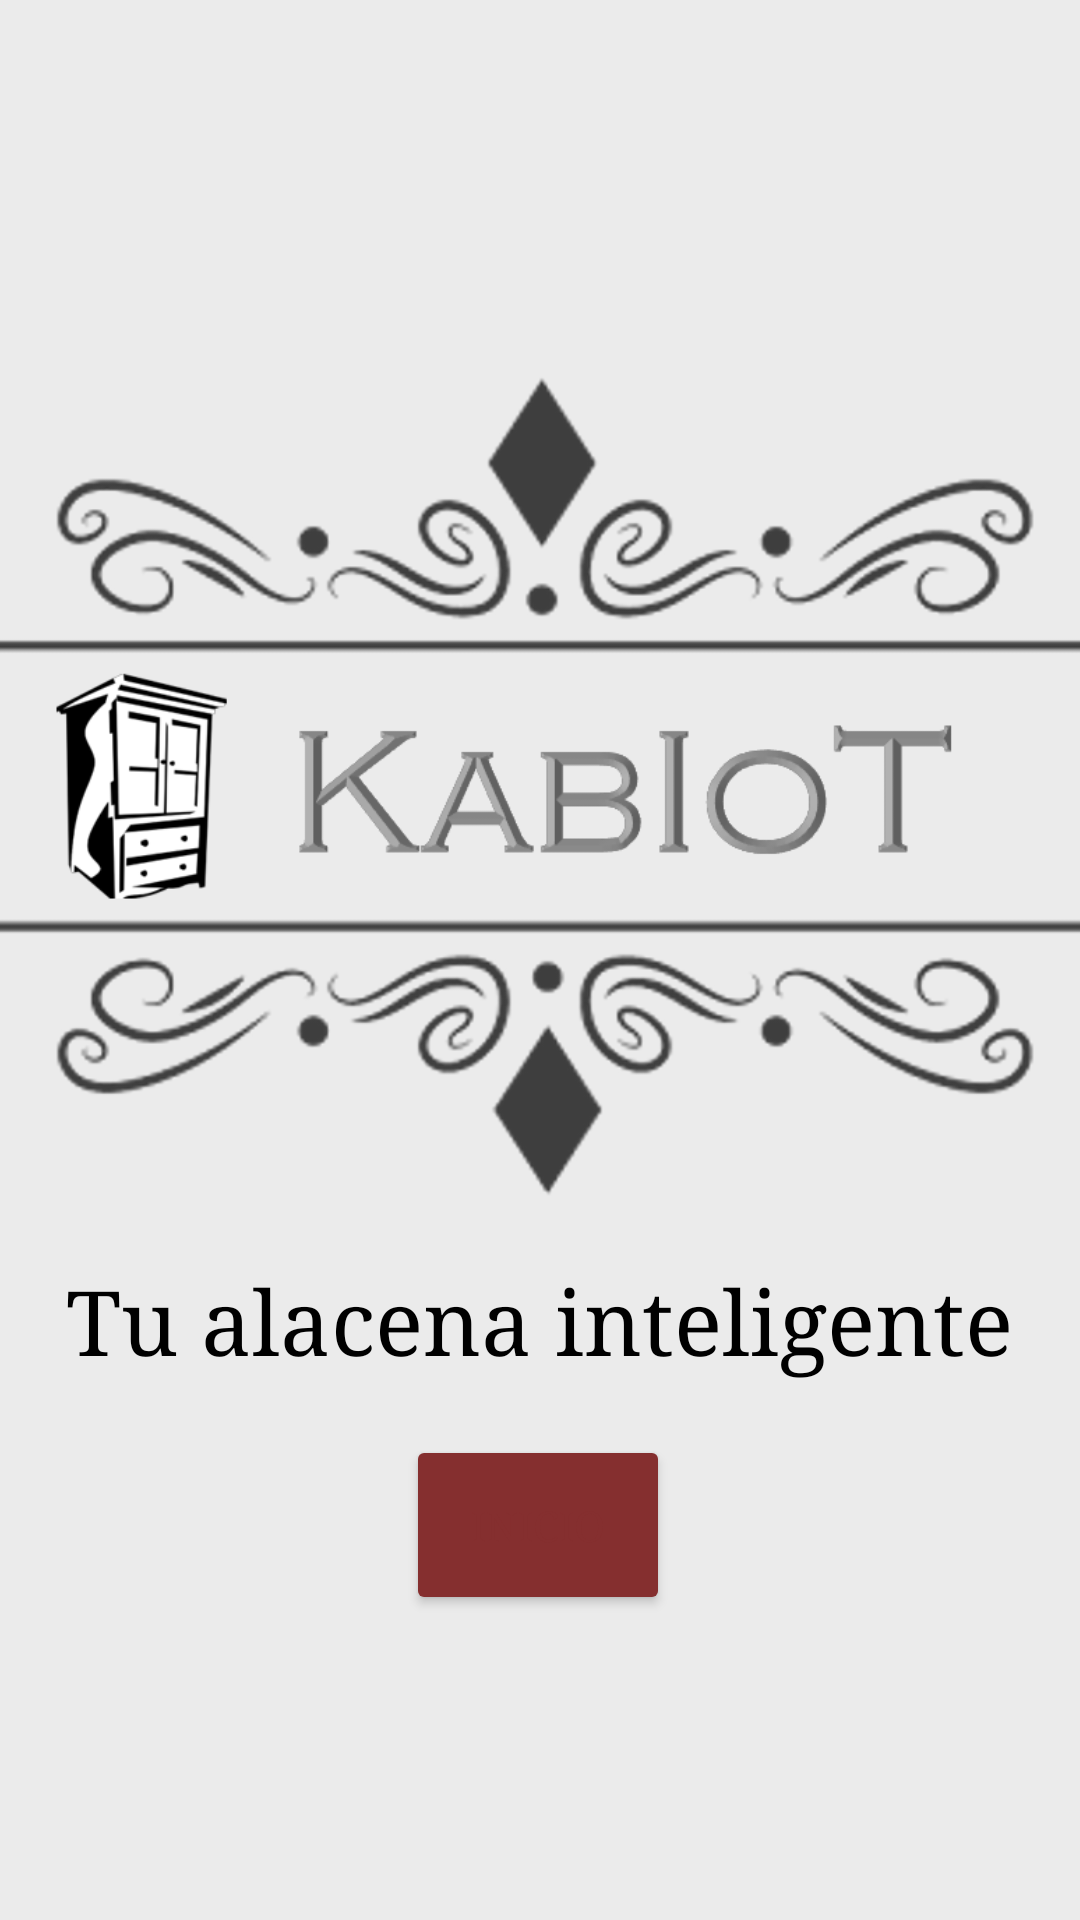

Reconstruct the res/layout file that produces this screen, plus the resources it refers to.
<!-- AndroidManifest.xml: application theme Theme.PrototipoKabiot -->
<!-- res/layout/activity_main.xml -->
<?xml version="1.0" encoding="utf-8"?>
<androidx.constraintlayout.widget.ConstraintLayout xmlns:android="http://schemas.android.com/apk/res/android"
    xmlns:app="http://schemas.android.com/apk/res-auto"
    xmlns:tools="http://schemas.android.com/tools"
    android:layout_width="match_parent"
    android:layout_height="match_parent"
    tools:context=".MainActivity"
    android:background="@color/colorPressed"
    style="@style/Theme.PrototipoKabiot.styleDiferente">

    <Button
        android:id="@+id/startButton"
        android:layout_width="wrap_content"
        android:layout_height="60dp"
        android:backgroundTint="@color/tinto"
        android:fontFamily="serif"
        android:text="Inicio"
        app:layout_constraintBottom_toBottomOf="parent"
        app:layout_constraintEnd_toEndOf="parent"
        app:layout_constraintHorizontal_bias="0.498"
        app:layout_constraintStart_toStartOf="parent"
        app:layout_constraintTop_toBottomOf="@+id/Logo"
        app:layout_constraintVertical_bias="0.427"
        app:cornerRadius = "10dp"/>

    <ImageView
        android:id="@+id/Logo"
        android:layout_width="381dp"
        android:layout_height="281dp"
        app:layout_constraintBottom_toBottomOf="parent"
        app:layout_constraintEnd_toEndOf="parent"
        app:layout_constraintStart_toStartOf="parent"
        app:layout_constraintTop_toTopOf="parent"
        app:layout_constraintVertical_bias="0.338"
        app:srcCompat="@drawable/logoinicial" />

    <TextView
        android:id="@+id/slogan"
        android:layout_width="wrap_content"
        android:layout_height="wrap_content"
        android:fontFamily="serif"
        android:text="Tu alacena inteligente"
        android:textColor="@color/black"
        android:textSize="30sp"
        app:layout_constraintBottom_toBottomOf="parent"
        app:layout_constraintEnd_toEndOf="parent"
        app:layout_constraintHorizontal_bias="0.497"
        app:layout_constraintStart_toStartOf="parent"
        app:layout_constraintTop_toBottomOf="@+id/Logo"
        app:layout_constraintVertical_bias="0.09" />

</androidx.constraintlayout.widget.ConstraintLayout>
<!-- resources referenced by this layout -->
<resources>
  <color name="black">#FF000000</color>
  <color name="colorPressed">#EBEBEB</color>
  <color name="tinto">#852F2F</color>
  <!-- drawable logoinicial: png bitmap (drawable, 167692 bytes) -->
  <style name="Theme.PrototipoKabiot.styleDiferente" parent="Theme.AppCompat.DayNight.NoActionBar">
          <item name="colorButtonNormal">@color/black</item>
          <item name="android:textColor">@color/tinto</item>
      </style>
  <style name="Theme.PrototipoKabiot" parent="Theme.MaterialComponents.DayNight.NoActionBar">
          
          <item name="colorPrimary">@color/tinto</item>
          <item name="colorPrimaryVariant">@color/black</item>
          <item name="colorOnPrimary">@color/white</item>
          <item name="colorButtonNormal">@color/tinto</item>
          <item name="android:textColor">@color/tinto</item>
  
          <item name="android:statusBarColor" tools:targetApi="l">?attr/colorPrimaryVariant</item>
  
      </style>
  <color name="white">#FFFFFFFF</color>
</resources>
